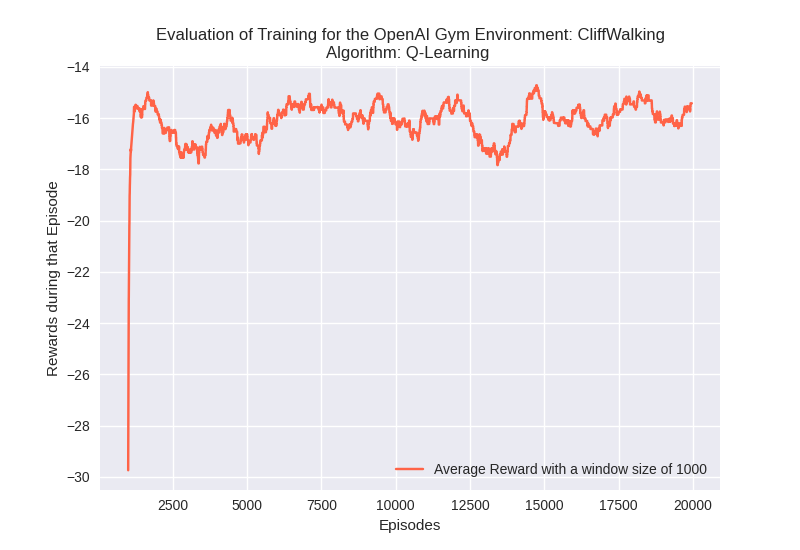

Values plotted in this chart, from the file beside it:
, cumulative rewards
0, -610
1, -785
2, -139
3, -263
4, -723
5, -187
6, -153
7, -432
8, -137
9, -186
10, -408
11, -449
12, -509
13, -395
14, -234
15, -58
16, -179
17, -50
18, -468
19, -610
20, -40
21, -191
22, -394
23, -312
24, -30
25, -132
26, -390
27, -68
28, -19
29, -254
30, -56
31, -282
32, -294
33, -31
34, -191
35, -55
36, -62
37, -27
38, -256
39, -45
40, -63
41, -22
42, -291
43, -48
44, -38
45, -676
46, -35
47, -71
48, -21
49, -29
50, -39
51, -69
52, -258
53, -25
54, -23
55, -41
56, -53
57, -22
58, -155
59, -48
... 19,905 more rows
